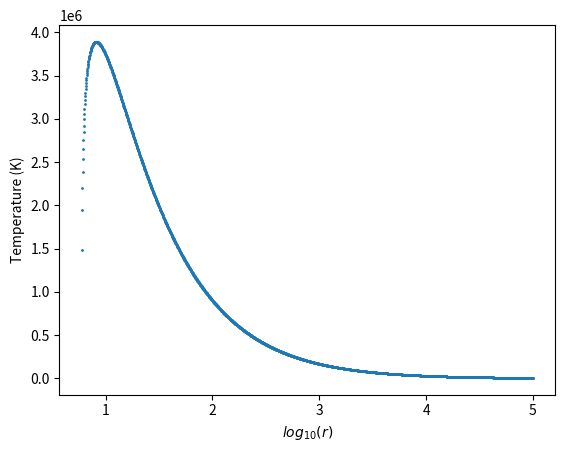
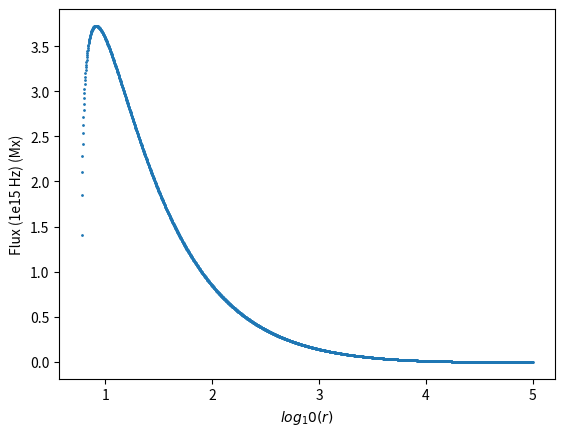
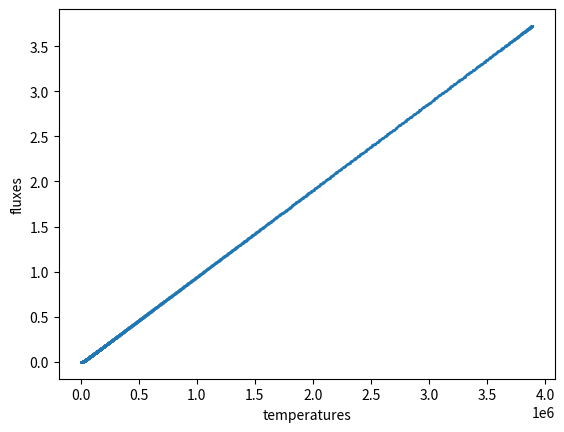
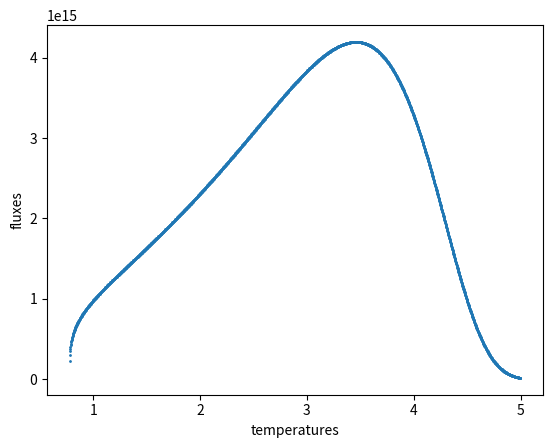
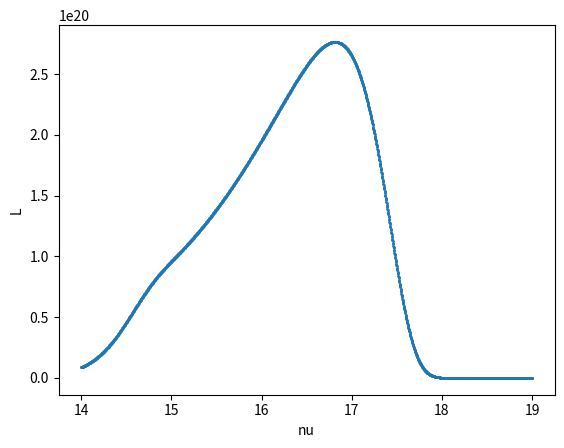
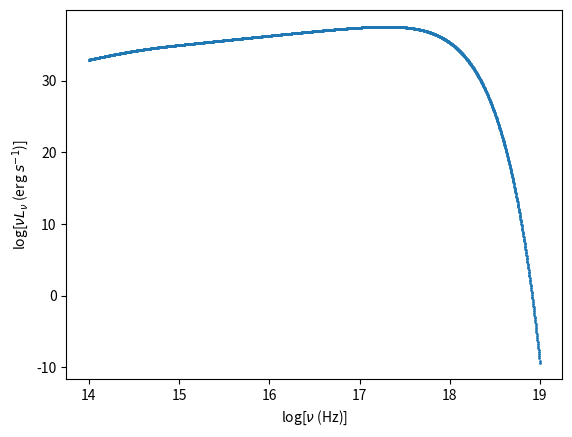
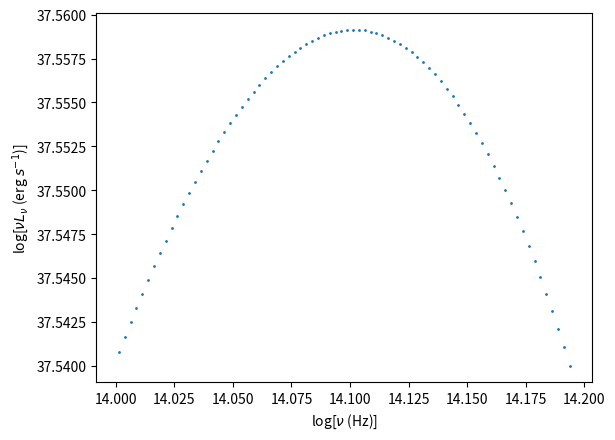

Here is the Python script that generated these plots, in order:
#!/usr/bin/env python3
# -*- coding: utf-8 -*-
"""
Created on Mon Oct 30 12:09:29 2023

[redacted]
"""

import numpy as np
from scipy.integrate import simpson
import matplotlib.pyplot as plt

# Constants

g_big_cgs = 6.67430e-8  # dyn·cm^2/g^2
m_sol_cgs = 1.98847e33  # g
c_cgs = 3e10  # cm/s
sigma_cgs = 5.670374419e-5  # erg·cm^(-2)·s^(-1)·K^(-4)
h = 6.62607015e-27  # erg·s
k = 1.380649e-16  # erg/K

# Accretion rate

m_dot = 1e18 # g^(-1)

# Define the Schwarzschild radius

m = 10 * m_sol_cgs  # Replace with the desired mass
r_g = g_big_cgs * m / c_cgs**2

# Define the integration limits

r_in = 6
r_out = 1e5

# Define the range of nu values

nu_min = 1e14  
nu_max = 1e19  

# Define the temperature function

def T(rad):
    numerator = 3 * g_big_cgs * m_dot * m
    denominator = 8 * np.pi * (rad)**3 * r_g**3 * sigma_cgs
    bracket = 1 - np.sqrt(r_in/(rad))
    return ((numerator/denominator)*bracket)**0.25


# Define the number of points for radial and frequency

r_num_points = 2000
nu_num_points = 2000


# Create a radial grid with logarithmic spacing

r_grid = np.linspace(np.log10(r_in), np.log10(r_out), num = r_num_points)


# Calculate midpoints of the bins

r_midpoints = []
for i in range(0,len (r_grid)-1):
    n = 10**(r_grid[i] + ((r_grid[i+1] - r_grid[i]) / 2.0))
    r_midpoints.append(n)


# Calculate temperatures for each midpoint using the T(rad) function

temperatures = [T(rad) for rad in r_midpoints]


# Make a logarithmic set of r_midpoints

log_r_midpoints = np.log10(r_midpoints)

# Plot the temperature against the radius

plt.figure(dpi=1000)
plt.scatter(log_r_midpoints, temperatures, s=1)
plt.xlabel(r'$log_{10}(r)$')
plt.ylabel('Temperature (K)')
plt.grid(False)
plt.show()


# Define the flux function

def F(nu, r):
        numerator = (2 * np.pi * h * nu**3) / (c_cgs**2)
        denominator = np.exp((h * nu)/(k * T(r)))-1
        return numerator/denominator
    
    
print(F(1e15, 10))
    

# Plotting a temporary nu value for the flux against r

temp_nu = 1e15

fluxes = [F(temp_nu,r) for r in r_midpoints]

plt.figure(dpi=600)
plt.scatter(log_r_midpoints, fluxes, s=1)
plt.xlabel(r'$log_10(r)$')
plt.ylabel('Flux (1e15 Hz) (Mx)')
plt.grid(False)
plt.show()

# Plotting frequency against temperature

plt.figure(dpi=600)
plt.scatter(temperatures, fluxes, s=1)
plt.xlabel('temperatures')
plt.ylabel('fluxes')
plt.grid(False)
plt.show()


# Create a frequency grid with logarithmic spacing

nu_grid = np.linspace(np.log10(nu_min), np.log10(nu_max), num = nu_num_points)


# define the integrand for luminosity function

def integrand(nu,r):
    return F(nu, r) * 4 * np.pi * r_g**2 * r

# Plotting a temporary nu value for the integrand against radius

integrand_values = [integrand(temp_nu,i) for i in r_midpoints]

plt.figure(dpi=600)
plt.scatter(log_r_midpoints, integrand_values, s=1)
plt.xlabel('temperatures')
plt.ylabel('fluxes')
plt.grid(False)
plt.show()


# Integral for luminosity for a given frequency

def integral(nu):
    area =[]
    for i in range(0,len(r_midpoints)):
        rect = integrand(nu, r_midpoints[i])*(10**r_grid[i+1]-10**r_grid[i])
        area.append(rect)
    return sum(area)


# plot of luminosity against frequency

nu_midpoints = []
for i in range(0,len (nu_grid)-1):
    n = 10**(nu_grid[i] + ((nu_grid[i+1] - nu_grid[i]) / 2.0))
    nu_midpoints.append(n)
    
integral_values = [integral(i) for i in nu_midpoints]

# Make a logarithmic set of nu_midpoints

log_nu_midpoints = np.log10(nu_midpoints)

plt.figure(dpi=600)
plt.scatter(log_nu_midpoints, integral_values, s=1)
plt.xlabel('nu')
plt.ylabel('L')
plt.grid(False)
plt.show()

print(integral(temp_nu))

# Plot of nuL_nu against frequency

nu_l_nu = []
for i in range(0,len(nu_midpoints)):
    x = nu_midpoints[i]*integral_values[i]
    nu_l_nu.append(x)
    
log_nu_l_nu = np.log10(nu_l_nu)



selected_log_nu_l_nu = [j for j in log_nu_l_nu.tolist() if j >= 37.54]
selected_log_nu_midpoints = log_nu_midpoints[0:len(selected_log_nu_l_nu)]

print(selected_log_nu_l_nu)

plt.figure(dpi=1000)
plt.scatter(log_nu_midpoints, log_nu_l_nu, s=1)
plt.xlabel(r'log[$\nu$ (Hz)]')
plt.ylabel(r'log[$\nu L_{\nu}$ (erg $s^{-1}$)]')
plt.grid(False)
plt.show()

plt.figure(dpi=1000)
plt.scatter(selected_log_nu_midpoints, selected_log_nu_l_nu, s=1)
plt.xlabel(r'log[$\nu$ (Hz)]')
plt.ylabel(r'log[$\nu L_{\nu}$ (erg $s^{-1}$)]')
plt.grid(False)
plt.show()


# Calculation for total luminosity

def total_luminosity():
    area =[]
    for i in range(0,len(nu_midpoints)):
        rect = integral_values[i]*(10**nu_grid[i+1]-10**nu_grid[i])
        area.append(rect)
    return sum(area)

print(total_luminosity())